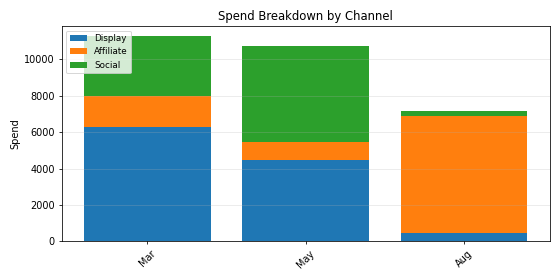

The file beside this chart, header and first rows:
Period, Display, Affiliate, Social, Total
Mar, 6295, 1667, 3289, 11251
May, 4469, 971.2, 5301, 10741
Aug, 467.6, 6404, 309.2, 7181
